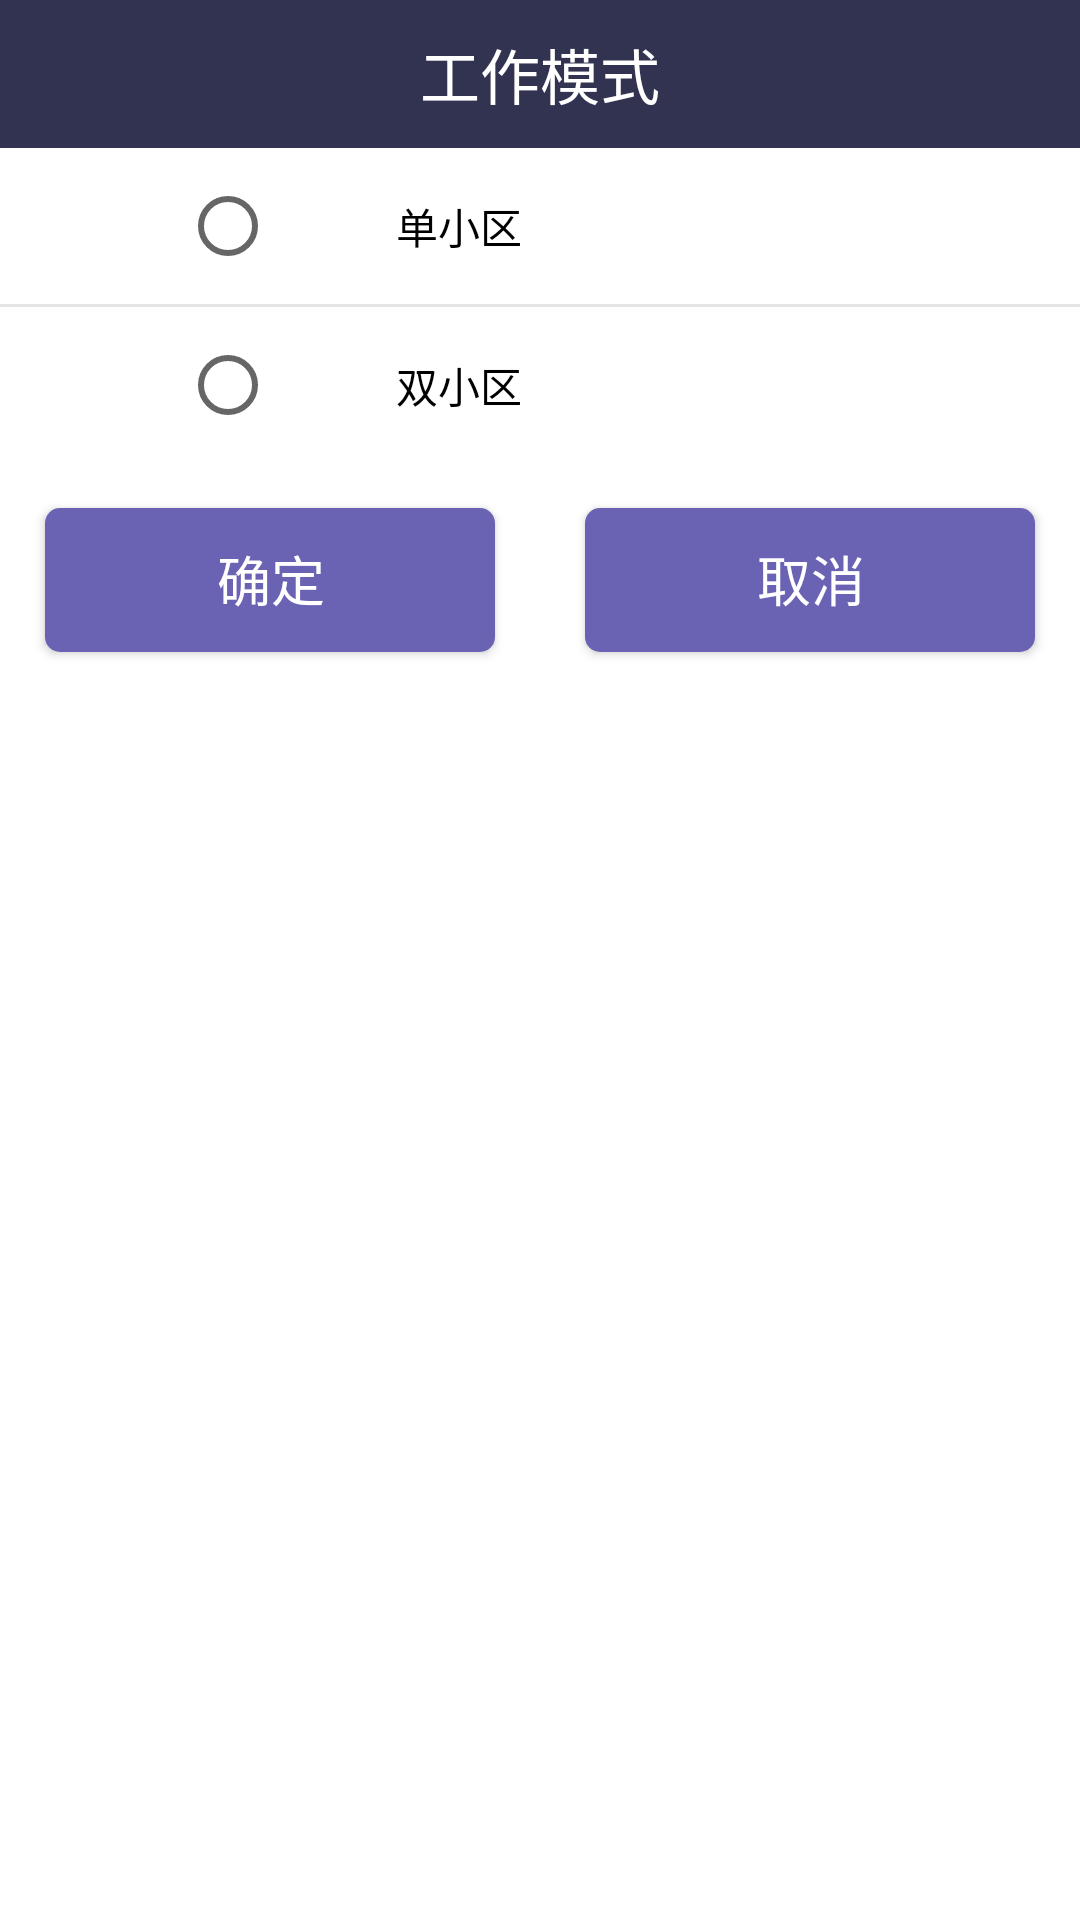

Write the Android layout XML for this screen, with the resource values it uses.
<!-- AndroidManifest.xml: application theme Theme.DW_DB_S -->
<!-- res/layout/dialog_work_mode.xml -->
<?xml version="1.0" encoding="utf-8"?>
<LinearLayout android:orientation="vertical" android:tag="layout/dialog_work_mode_0" android:background="@color/bg_color" android:layout_width="fill_parent" android:layout_height="fill_parent"
  xmlns:android="http://schemas.android.com/apk/res/android">
    <TextView android:textSize="20.0sp" android:textColor="@color/title_text" android:gravity="center" android:background="@color/title_bar" android:padding="10.0dip" android:layout_width="fill_parent" android:layout_height="wrap_content" android:text="@string/rb_mode" />
    <RadioGroup android:gravity="center" android:orientation="vertical" android:id="@id/rb_mode" android:background="@android:color/white" android:layout_width="fill_parent" android:layout_height="wrap_content">
        <RadioButton android:id="@id/rb_single" android:paddingLeft="40.0dip" android:layout_width="fill_parent" android:layout_height="wrap_content" android:layout_marginLeft="40.0dip" android:layout_marginTop="10.0dip" android:layout_marginBottom="10.0dip" android:text="@string/rb_single" />
        <View android:background="@color/line_color" android:layout_width="fill_parent" android:layout_height="1.0dip" />
        <RadioButton android:id="@id/rb_dual" android:paddingLeft="40.0dip" android:layout_width="fill_parent" android:layout_height="wrap_content" android:layout_marginLeft="40.0dip" android:layout_marginTop="10.0dip" android:layout_marginBottom="10.0dip" android:text="@string/rb_dual" />
    </RadioGroup>
    <LinearLayout android:orientation="horizontal" android:layout_width="fill_parent" android:layout_height="wrap_content">
        <Button android:textSize="18.0dip" android:textColor="@color/btn_text" android:id="@id/btn_ok" android:background="@drawable/btn_bgl" android:layout_width="0.0dip" android:layout_height="wrap_content" android:layout_margin="15.0dip" android:text="@string/confirm" android:layout_weight="1.0" />
        <Button android:textSize="18.0dip" android:textColor="@color/btn_text" android:id="@id/btn_cancel" android:background="@drawable/btn_bgl" android:layout_width="0.0dip" android:layout_height="wrap_content" android:layout_margin="15.0dip" android:text="@string/cancel" android:layout_weight="1.0" />
    </LinearLayout>
</LinearLayout>
<!-- resources referenced by this layout -->
<resources>
  <color name="bg_color">#ffffffff</color>
  <color name="btn_text">#ffffffff</color>
  <color name="line_color">#ffe5e5e5</color>
  <color name="title_bar">#ff313350</color>
  <color name="title_text">#ffffffff</color>
  <!-- drawable btn_bgl (drawable) -->
  <?xml version="1.0" encoding="utf-8"?>
  <selector
    xmlns:android="http://schemas.android.com/apk/res/android">
      <item android:state_enabled="false" android:drawable="@drawable/shape_f" />
      <item android:state_checked="true" android:drawable="@drawable/shape_t" />
      <item android:state_pressed="false" android:drawable="@drawable/shape_f" />
      <item android:state_pressed="true" android:drawable="@drawable/shape_t" />
  </selector>
  <string name="cancel">取消</string>
  <string name="confirm">确定</string>
  <string name="rb_dual">双小区</string>
  <string name="rb_mode">工作模式</string>
  <string name="rb_single">单小区</string>
  <style name="Theme.DW_DB_S" parent="@style/Theme.MaterialComponents.DayNight.NoActionBar.Bridge">
          <item name="colorOnPrimary">@color/black</item>
          <item name="colorOnSecondary">@color/black</item>
          <item name="colorPrimary">@color/purple_200</item>
          <item name="colorPrimaryVariant">@color/color_EDEDED</item>
          <item name="colorSecondary">@color/teal_200</item>
          <item name="colorSecondaryVariant">@color/teal_200</item>
      </style>
  <!-- drawable shape_f (drawable) -->
  <?xml version="1.0" encoding="utf-8"?>
  <shape android:shape="rectangle"
    xmlns:android="http://schemas.android.com/apk/res/android">
      <solid android:color="@color/range_shape_color" />
      <corners android:radius="5.0dip" />
      <padding android:left="3.0dip" android:top="2.0dip" android:right="2.0dip" android:bottom="3.0dip" />
  </shape>
  <!-- drawable shape_t (drawable) -->
  <?xml version="1.0" encoding="utf-8"?>
  <shape android:shape="rectangle"
    xmlns:android="http://schemas.android.com/apk/res/android">
      <solid android:color="#ff3b8ca1" />
      <corners android:radius="5.0dip" />
      <padding android:left="3.0dip" android:top="2.0dip" android:right="2.0dip" android:bottom="3.0dip" />
  </shape>
  <style name="Theme.MaterialComponents.DayNight.NoActionBar.Bridge" parent="@style/Theme.MaterialComponents.NoActionBar.Bridge" />
  <color name="black">#ff000000</color>
  <color name="purple_200">#ffbb86fc</color>
  <color name="color_EDEDED">#ffededed</color>
  <color name="teal_200">#ff03dac5</color>
  <color name="range_shape_color">#ff6a62b3</color>
</resources>
